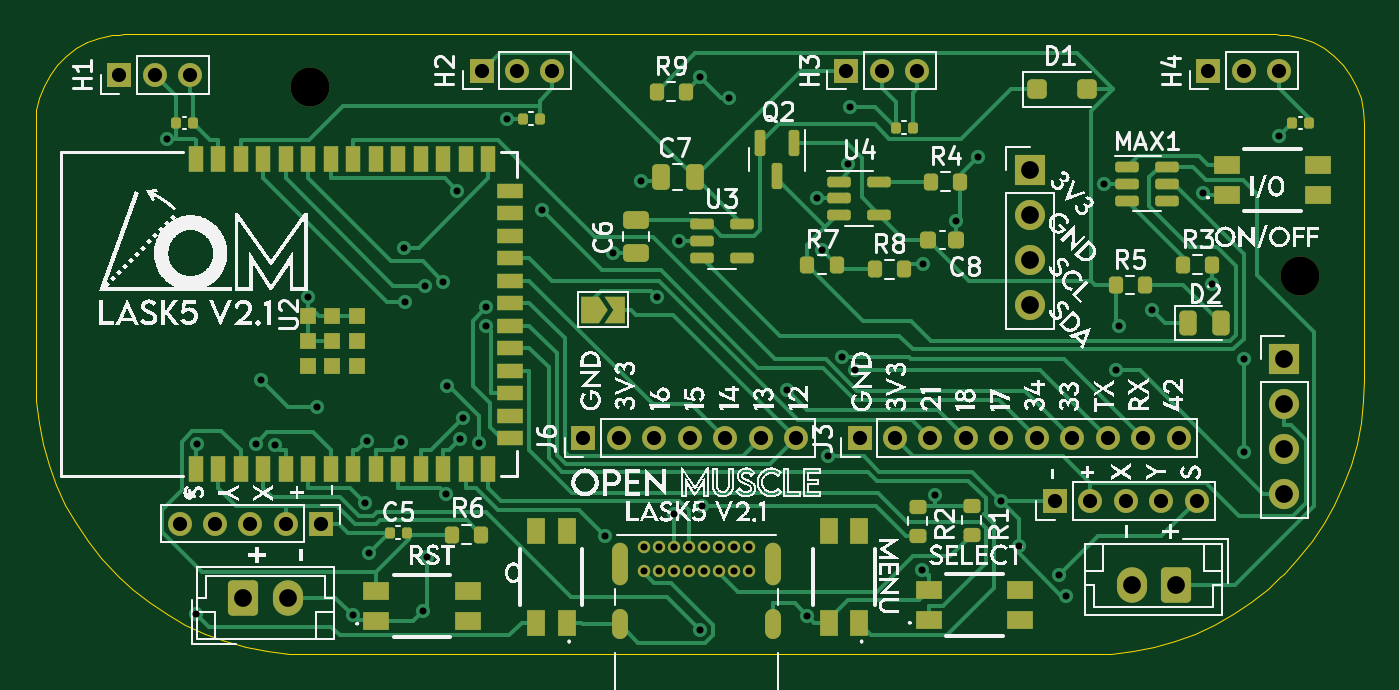
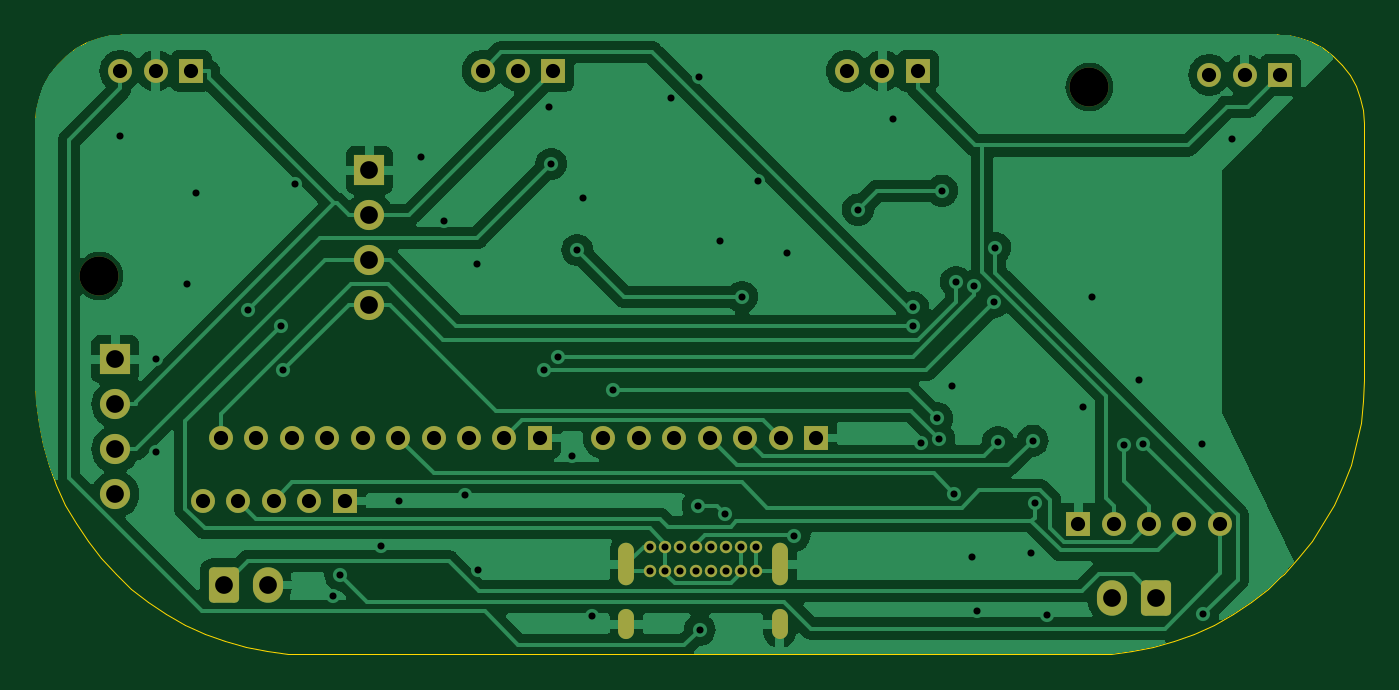
Circuit board: 11 layer files. Board 75.0 x 35.0 mm.
- bottom_copper: LASK5_V2-0-B_Cu.gbr (90824 bytes)
- bottom_mask: LASK5_V2-0-B_Mask.gbr (3708 bytes)
- paste: LASK5_V2-0-B_Paste.gbr (453 bytes)
- bottom_silk: LASK5_V2-0-B_Silkscreen.gbr (454 bytes)
- outline: LASK5_V2-0-Edge_Cuts.gbr (4205 bytes)
- top_copper: LASK5_V2-0-F_Cu.gbr (40183 bytes)
- top_mask: LASK5_V2-0-F_Mask.gbr (9267 bytes)
- paste: LASK5_V2-0-F_Paste.gbr (6107 bytes)
- top_silk: LASK5_V2-0-F_Silkscreen.gbr (393273 bytes)
- drill: LASK5_V2-0-NPTH.drl (357 bytes)
- drill: LASK5_V2-0-PTH.drl (2701 bytes)

=== bottom_copper: LASK5_V2-0-B_Cu.gbr (90824 bytes, source omitted) ===
=== bottom_mask: LASK5_V2-0-B_Mask.gbr ===
%TF.GenerationSoftware,KiCad,Pcbnew,7.0.7*%
%TF.CreationDate,2025-04-06T11:57:42-05:00*%
%TF.ProjectId,LASK5_V2-0,4c41534b-355f-4563-922d-302e6b696361,rev?*%
%TF.SameCoordinates,Original*%
%TF.FileFunction,Soldermask,Bot*%
%TF.FilePolarity,Negative*%
%FSLAX46Y46*%
G04 Gerber Fmt 4.6, Leading zero omitted, Abs format (unit mm)*
G04 Created by KiCad (PCBNEW 7.0.7) date 2025-04-06 11:57:42*
%MOMM*%
%LPD*%
G01*
G04 APERTURE LIST*
G04 Aperture macros list*
%AMRoundRect*
0 Rectangle with rounded corners*
0 $1 Rounding radius*
0 $2 $3 $4 $5 $6 $7 $8 $9 X,Y pos of 4 corners*
0 Add a 4 corners polygon primitive as box body*
4,1,4,$2,$3,$4,$5,$6,$7,$8,$9,$2,$3,0*
0 Add four circle primitives for the rounded corners*
1,1,$1+$1,$2,$3*
1,1,$1+$1,$4,$5*
1,1,$1+$1,$6,$7*
1,1,$1+$1,$8,$9*
0 Add four rect primitives between the rounded corners*
20,1,$1+$1,$2,$3,$4,$5,0*
20,1,$1+$1,$4,$5,$6,$7,0*
20,1,$1+$1,$6,$7,$8,$9,0*
20,1,$1+$1,$8,$9,$2,$3,0*%
G04 Aperture macros list end*
%ADD10R,1.700000X1.700000*%
%ADD11O,1.700000X1.700000*%
%ADD12R,1.350000X1.350000*%
%ADD13O,1.350000X1.350000*%
%ADD14C,2.200000*%
%ADD15RoundRect,0.250000X0.600000X0.750000X-0.600000X0.750000X-0.600000X-0.750000X0.600000X-0.750000X0*%
%ADD16O,1.700000X2.000000*%
%ADD17RoundRect,0.250000X-0.600000X-0.750000X0.600000X-0.750000X0.600000X0.750000X-0.600000X0.750000X0*%
%ADD18C,0.700000*%
%ADD19O,0.900000X2.400000*%
%ADD20O,0.900000X1.700000*%
G04 APERTURE END LIST*
D10*
%TO.C,J9*%
X170688000Y-73787000D03*
D11*
X170688000Y-76327000D03*
X170688000Y-78867000D03*
X170688000Y-81407000D03*
%TD*%
D12*
%TO.C,J3*%
X161068000Y-88900000D03*
D13*
X163068000Y-88900000D03*
X165068000Y-88900000D03*
X167068000Y-88900000D03*
X169068000Y-88900000D03*
X171068000Y-88900000D03*
X173068000Y-88900000D03*
X175068000Y-88900000D03*
X177068000Y-88900000D03*
X179068000Y-88900000D03*
%TD*%
D12*
%TO.C,H2*%
X139732000Y-68167600D03*
D13*
X141732000Y-68167600D03*
X143732000Y-68167600D03*
%TD*%
D14*
%TO.C,H8*%
X130048000Y-69088000D03*
%TD*%
D12*
%TO.C,Joystick1*%
X172085000Y-92456000D03*
D13*
X174085000Y-92456000D03*
X176085000Y-92456000D03*
X178085000Y-92456000D03*
X180085000Y-92456000D03*
%TD*%
D12*
%TO.C,H4*%
X180753000Y-68167600D03*
D13*
X182753000Y-68167600D03*
X184753000Y-68167600D03*
%TD*%
D12*
%TO.C,J6*%
X145480000Y-88900000D03*
D13*
X147480000Y-88900000D03*
X149480000Y-88900000D03*
X151480000Y-88900000D03*
X153480000Y-88900000D03*
X155480000Y-88900000D03*
X157480000Y-88900000D03*
%TD*%
D14*
%TO.C,H7*%
X185928000Y-79756000D03*
%TD*%
D15*
%TO.C,BattExtLTC4054*%
X178923000Y-97201000D03*
D16*
X176423000Y-97201000D03*
%TD*%
D17*
%TO.C,J2*%
X126278000Y-97917000D03*
D16*
X128778000Y-97917000D03*
%TD*%
D12*
%TO.C,Joystick2*%
X130683000Y-93726000D03*
D13*
X128683000Y-93726000D03*
X126683000Y-93726000D03*
X124683000Y-93726000D03*
X122683000Y-93726000D03*
%TD*%
D18*
%TO.C,P1*%
X148881000Y-95043000D03*
X149731000Y-95043000D03*
X150581000Y-95043000D03*
X151431000Y-95043000D03*
X152281000Y-95043000D03*
X153131000Y-95043000D03*
X153981000Y-95043000D03*
X154831000Y-95043000D03*
X154831000Y-96393000D03*
X153981000Y-96393000D03*
X153131000Y-96393000D03*
X152281000Y-96393000D03*
X151431000Y-96393000D03*
X150581000Y-96393000D03*
X149731000Y-96393000D03*
X148881000Y-96393000D03*
D19*
X147531000Y-96023000D03*
D20*
X147531000Y-99403000D03*
D19*
X156181000Y-96023000D03*
D20*
X156181000Y-99403000D03*
%TD*%
D12*
%TO.C,H1*%
X119285000Y-68398600D03*
D13*
X121285000Y-68398600D03*
X123285000Y-68398600D03*
%TD*%
D12*
%TO.C,H3*%
X160306000Y-68167600D03*
D13*
X162306000Y-68167600D03*
X164306000Y-68167600D03*
%TD*%
D10*
%TO.C,J1*%
X185039000Y-84455000D03*
D11*
X185039000Y-86995000D03*
X185039000Y-89535000D03*
X185039000Y-92075000D03*
%TD*%
M02*

=== paste: LASK5_V2-0-B_Paste.gbr ===
%TF.GenerationSoftware,KiCad,Pcbnew,7.0.7*%
%TF.CreationDate,2025-04-06T11:57:42-05:00*%
%TF.ProjectId,LASK5_V2-0,4c41534b-355f-4563-922d-302e6b696361,rev?*%
%TF.SameCoordinates,Original*%
%TF.FileFunction,Paste,Bot*%
%TF.FilePolarity,Positive*%
%FSLAX46Y46*%
G04 Gerber Fmt 4.6, Leading zero omitted, Abs format (unit mm)*
G04 Created by KiCad (PCBNEW 7.0.7) date 2025-04-06 11:57:42*
%MOMM*%
%LPD*%
G01*
G04 APERTURE LIST*
G04 APERTURE END LIST*
M02*

=== bottom_silk: LASK5_V2-0-B_Silkscreen.gbr ===
%TF.GenerationSoftware,KiCad,Pcbnew,7.0.7*%
%TF.CreationDate,2025-04-06T11:57:42-05:00*%
%TF.ProjectId,LASK5_V2-0,4c41534b-355f-4563-922d-302e6b696361,rev?*%
%TF.SameCoordinates,Original*%
%TF.FileFunction,Legend,Bot*%
%TF.FilePolarity,Positive*%
%FSLAX46Y46*%
G04 Gerber Fmt 4.6, Leading zero omitted, Abs format (unit mm)*
G04 Created by KiCad (PCBNEW 7.0.7) date 2025-04-06 11:57:42*
%MOMM*%
%LPD*%
G01*
G04 APERTURE LIST*
G04 APERTURE END LIST*
M02*

=== outline: LASK5_V2-0-Edge_Cuts.gbr ===
%TF.GenerationSoftware,KiCad,Pcbnew,7.0.7*%
%TF.CreationDate,2025-04-06T11:57:42-05:00*%
%TF.ProjectId,LASK5_V2-0,4c41534b-355f-4563-922d-302e6b696361,rev?*%
%TF.SameCoordinates,Original*%
%TF.FileFunction,Profile,NP*%
%FSLAX46Y46*%
G04 Gerber Fmt 4.6, Leading zero omitted, Abs format (unit mm)*
G04 Created by KiCad (PCBNEW 7.0.7) date 2025-04-06 11:57:42*
%MOMM*%
%LPD*%
G01*
G04 APERTURE LIST*
%TA.AperFunction,Profile*%
%ADD10C,0.003779*%
%TD*%
G04 APERTURE END LIST*
D10*
X125263998Y-100360997D02*
X124122000Y-99940000D01*
X183164992Y-98160001D02*
X182152991Y-98836000D01*
X186630988Y-66572000D02*
X187256995Y-66914001D01*
X118144999Y-66322999D02*
X118841998Y-66171001D01*
X181090995Y-99431001D02*
X179985992Y-99940000D01*
X188373992Y-91551999D02*
X187864997Y-92656999D01*
X187269996Y-93718999D02*
X186593993Y-94731000D01*
X114756999Y-69711000D02*
X115006000Y-69043000D01*
X179985992Y-99940000D02*
X178843993Y-100360997D01*
X152053996Y-101120000D02*
X130053998Y-101120000D01*
X128837999Y-101072000D02*
X127629000Y-100928998D01*
X114554000Y-71120000D02*
X114604999Y-70408000D01*
X115734000Y-91551999D02*
X115312999Y-90410001D01*
X115006000Y-69043000D02*
X115347999Y-68417000D01*
X189125991Y-89238000D02*
X188794990Y-90410001D01*
X121954998Y-98836000D02*
X120942999Y-98160001D01*
X116838000Y-93718999D02*
X116242999Y-92656999D01*
X186593993Y-94731000D02*
X185839988Y-95686000D01*
X118268000Y-95686000D02*
X117513999Y-94731000D01*
X124122000Y-99940000D02*
X123016998Y-99431001D01*
X178843993Y-100360997D02*
X177671989Y-100691999D01*
X117477000Y-66572000D02*
X118144999Y-66322999D01*
X127629000Y-100928998D02*
X126435999Y-100691999D01*
X114604999Y-70408000D02*
X114756999Y-69711000D01*
X184821998Y-96757396D02*
X184119994Y-97405999D01*
X185013991Y-96579999D02*
X184821998Y-96757396D01*
X177671989Y-100691999D02*
X176478995Y-100928998D01*
X118841998Y-66171001D02*
X119285998Y-66139197D01*
X187864997Y-92656999D02*
X187269996Y-93718999D01*
X126435999Y-100691999D02*
X125263998Y-100360997D01*
X185839988Y-95686000D02*
X185013991Y-96579999D01*
X189553992Y-83620000D02*
X189553992Y-85620000D01*
X116242999Y-92656999D02*
X115734000Y-91551999D01*
X176478995Y-100928998D02*
X175269996Y-101072000D01*
X184821998Y-66139197D02*
X185265998Y-66171001D01*
X188332992Y-67846000D02*
X188759994Y-68417000D01*
X174053996Y-101120000D02*
X152053996Y-101120000D01*
X189350989Y-69711000D02*
X189502997Y-70408000D01*
X117513999Y-94731000D02*
X116838000Y-93718999D01*
X114602000Y-86836000D02*
X114554000Y-85620000D01*
X184119994Y-97405999D02*
X183164992Y-98160001D01*
X114982001Y-89238000D02*
X114745002Y-88044999D01*
X119285998Y-66139197D02*
X119554000Y-66120000D01*
X119987998Y-97405999D02*
X119285998Y-96757396D01*
X130053998Y-101120000D02*
X128837999Y-101072000D01*
X185962989Y-66322999D02*
X186630988Y-66572000D01*
X184553992Y-66120000D02*
X184821998Y-66139197D01*
X189505988Y-86836000D02*
X189362990Y-88044999D01*
X115775000Y-67846000D02*
X116280002Y-67341001D01*
X189101997Y-69043000D02*
X189350989Y-69711000D01*
X115347999Y-68417000D02*
X115775000Y-67846000D01*
X182152991Y-98836000D02*
X181090995Y-99431001D01*
X119554000Y-66120000D02*
X152053996Y-66120000D01*
X114554000Y-83620000D02*
X114554000Y-71120000D01*
X120942999Y-98160001D02*
X119987998Y-97405999D01*
X114745002Y-88044999D02*
X114602000Y-86836000D01*
X188794990Y-90410001D02*
X188373992Y-91551999D01*
X187256995Y-66914001D02*
X187827994Y-67341001D01*
X116280002Y-67341001D02*
X116851001Y-66914001D01*
X115312999Y-90410001D02*
X114982001Y-89238000D01*
X187827994Y-67341001D02*
X188332992Y-67846000D01*
X185265998Y-66171001D02*
X185962989Y-66322999D01*
X114554000Y-85620000D02*
X114554000Y-83620000D01*
X119094000Y-96579999D02*
X118268000Y-95686000D01*
X119285998Y-96757396D02*
X119094000Y-96579999D01*
X175269996Y-101072000D02*
X174053996Y-101120000D01*
X123016998Y-99431001D02*
X121954998Y-98836000D01*
X189502997Y-70408000D02*
X189553992Y-71120000D01*
X189553992Y-71120000D02*
X189553992Y-83620000D01*
X152053996Y-66120000D02*
X184553992Y-66120000D01*
X116851001Y-66914001D02*
X117477000Y-66572000D01*
X189553992Y-85620000D02*
X189505988Y-86836000D01*
X188759994Y-68417000D02*
X189101997Y-69043000D01*
X189362990Y-88044999D02*
X189125991Y-89238000D01*
M02*

=== top_copper: LASK5_V2-0-F_Cu.gbr (40183 bytes, source omitted) ===
=== top_mask: LASK5_V2-0-F_Mask.gbr (9267 bytes, source omitted) ===
=== paste: LASK5_V2-0-F_Paste.gbr ===
%TF.GenerationSoftware,KiCad,Pcbnew,7.0.7*%
%TF.CreationDate,2025-04-06T11:57:42-05:00*%
%TF.ProjectId,LASK5_V2-0,4c41534b-355f-4563-922d-302e6b696361,rev?*%
%TF.SameCoordinates,Original*%
%TF.FileFunction,Paste,Top*%
%TF.FilePolarity,Positive*%
%FSLAX46Y46*%
G04 Gerber Fmt 4.6, Leading zero omitted, Abs format (unit mm)*
G04 Created by KiCad (PCBNEW 7.0.7) date 2025-04-06 11:57:42*
%MOMM*%
%LPD*%
G01*
G04 APERTURE LIST*
G04 Aperture macros list*
%AMRoundRect*
0 Rectangle with rounded corners*
0 $1 Rounding radius*
0 $2 $3 $4 $5 $6 $7 $8 $9 X,Y pos of 4 corners*
0 Add a 4 corners polygon primitive as box body*
4,1,4,$2,$3,$4,$5,$6,$7,$8,$9,$2,$3,0*
0 Add four circle primitives for the rounded corners*
1,1,$1+$1,$2,$3*
1,1,$1+$1,$4,$5*
1,1,$1+$1,$6,$7*
1,1,$1+$1,$8,$9*
0 Add four rect primitives between the rounded corners*
20,1,$1+$1,$2,$3,$4,$5,0*
20,1,$1+$1,$4,$5,$6,$7,0*
20,1,$1+$1,$6,$7,$8,$9,0*
20,1,$1+$1,$8,$9,$2,$3,0*%
G04 Aperture macros list end*
%ADD10RoundRect,0.140000X-0.140000X-0.170000X0.140000X-0.170000X0.140000X0.170000X-0.140000X0.170000X0*%
%ADD11RoundRect,0.200000X-0.200000X-0.275000X0.200000X-0.275000X0.200000X0.275000X-0.200000X0.275000X0*%
%ADD12RoundRect,0.250000X-0.475000X0.250000X-0.475000X-0.250000X0.475000X-0.250000X0.475000X0.250000X0*%
%ADD13RoundRect,0.150000X-0.150000X0.587500X-0.150000X-0.587500X0.150000X-0.587500X0.150000X0.587500X0*%
%ADD14RoundRect,0.150000X-0.512500X-0.150000X0.512500X-0.150000X0.512500X0.150000X-0.512500X0.150000X0*%
%ADD15RoundRect,0.200000X0.275000X-0.200000X0.275000X0.200000X-0.275000X0.200000X-0.275000X-0.200000X0*%
%ADD16R,1.450000X1.000000*%
%ADD17RoundRect,0.225000X0.225000X0.250000X-0.225000X0.250000X-0.225000X-0.250000X0.225000X-0.250000X0*%
%ADD18RoundRect,0.250000X-0.300000X-0.300000X0.300000X-0.300000X0.300000X0.300000X-0.300000X0.300000X0*%
%ADD19R,0.812800X1.498600*%
%ADD20R,1.498600X0.812800*%
%ADD21R,0.889000X0.889000*%
%ADD22R,1.000000X1.450000*%
%ADD23RoundRect,0.200000X0.200000X0.275000X-0.200000X0.275000X-0.200000X-0.275000X0.200000X-0.275000X0*%
%ADD24RoundRect,0.243750X-0.243750X-0.456250X0.243750X-0.456250X0.243750X0.456250X-0.243750X0.456250X0*%
%ADD25RoundRect,0.250000X0.250000X0.475000X-0.250000X0.475000X-0.250000X-0.475000X0.250000X-0.475000X0*%
G04 APERTURE END LIST*
D10*
%TO.C,C2*%
X122484000Y-71120000D03*
X123444000Y-71120000D03*
%TD*%
D11*
%TO.C,R4*%
X165101000Y-74427000D03*
X166751000Y-74427000D03*
%TD*%
D12*
%TO.C,C6*%
X148452000Y-76581000D03*
X148452000Y-78481000D03*
%TD*%
D11*
%TO.C,R9*%
X149607000Y-69342000D03*
X151257000Y-69342000D03*
%TD*%
D13*
%TO.C,Q2*%
X157353000Y-72263000D03*
X155453000Y-72263000D03*
X156403000Y-74138000D03*
%TD*%
D14*
%TO.C,U4*%
X159904000Y-74427000D03*
X159904000Y-75377000D03*
X159904000Y-76327000D03*
X162179000Y-76327000D03*
X162179000Y-74427000D03*
%TD*%
D15*
%TO.C,R2*%
X164338000Y-94424000D03*
X164338000Y-92774000D03*
%TD*%
D16*
%TO.C,SW_PWR1*%
X181794000Y-75184000D03*
X181794000Y-73484000D03*
X186944000Y-75184000D03*
X186944000Y-73484000D03*
%TD*%
D17*
%TO.C,C8*%
X166497000Y-77729000D03*
X164947000Y-77729000D03*
%TD*%
D14*
%TO.C,U3*%
X152146000Y-76835000D03*
X152146000Y-77785000D03*
X152146000Y-78735000D03*
X154421000Y-78735000D03*
X154421000Y-76835000D03*
%TD*%
D11*
%TO.C,R3*%
X179325000Y-79121000D03*
X180975000Y-79121000D03*
%TD*%
%TO.C,R8*%
X161926000Y-79375000D03*
X163576000Y-79375000D03*
%TD*%
D10*
%TO.C,C4*%
X142042000Y-70866000D03*
X143002000Y-70866000D03*
%TD*%
%TO.C,C5*%
X134549000Y-94234000D03*
X135509000Y-94234000D03*
%TD*%
%TO.C,C3*%
X185476000Y-71120000D03*
X186436000Y-71120000D03*
%TD*%
D18*
%TO.C,D1*%
X171087000Y-69215000D03*
X173887000Y-69215000D03*
%TD*%
D15*
%TO.C,R1*%
X167386000Y-94361000D03*
X167386000Y-92711000D03*
%TD*%
D16*
%TO.C,SW_SEL1*%
X164973000Y-99187000D03*
X164973000Y-97487000D03*
X170123000Y-99187000D03*
X170123000Y-97487000D03*
%TD*%
D11*
%TO.C,R7*%
X158116000Y-79121000D03*
X159766000Y-79121000D03*
%TD*%
D19*
%TO.C,U2*%
X123591000Y-90665000D03*
X124861000Y-90665000D03*
X126131000Y-90665000D03*
X127401000Y-90665000D03*
X128671000Y-90665000D03*
X129941000Y-90665000D03*
X131211000Y-90665000D03*
X132481000Y-90665000D03*
X133751000Y-90665000D03*
X135021000Y-90665000D03*
X136291000Y-90665000D03*
X137561000Y-90665000D03*
X138831000Y-90665000D03*
X140101000Y-90665000D03*
D20*
X141351000Y-88900000D03*
X141351000Y-87630000D03*
X141351000Y-86360000D03*
X141351000Y-85090000D03*
X141351000Y-83820000D03*
X141351000Y-82550000D03*
X141351000Y-81280000D03*
X141351000Y-80010000D03*
X141351000Y-78740000D03*
X141351000Y-77470000D03*
X141351000Y-76200000D03*
X141351000Y-74930000D03*
D19*
X140101000Y-73165000D03*
X138831000Y-73165000D03*
X137561000Y-73165000D03*
X136291000Y-73165000D03*
X135021000Y-73165000D03*
X133751000Y-73165000D03*
X132481000Y-73165000D03*
X131211000Y-73165000D03*
X129941000Y-73165000D03*
X128671000Y-73165000D03*
X127401000Y-73165000D03*
X126131000Y-73165000D03*
X124861000Y-73165000D03*
X123591000Y-73165000D03*
D21*
X131311000Y-83415000D03*
X129911000Y-84815000D03*
X131311000Y-84815000D03*
X132711000Y-84815000D03*
X132711000Y-83415000D03*
X132711000Y-82015000D03*
X131311000Y-82015000D03*
X129911000Y-82015000D03*
X129911000Y-83415000D03*
%TD*%
D22*
%TO.C,SW_RST1*%
X144526000Y-99314000D03*
X142826000Y-99314000D03*
X144526000Y-94164000D03*
X142826000Y-94164000D03*
%TD*%
D23*
%TO.C,R6*%
X139700000Y-94361000D03*
X138050000Y-94361000D03*
%TD*%
D24*
%TO.C,D2*%
X179608000Y-82423000D03*
X181483000Y-82423000D03*
%TD*%
D16*
%TO.C,SW_BOOT1*%
X133788000Y-99236000D03*
X133788000Y-97536000D03*
X138938000Y-99236000D03*
X138938000Y-97536000D03*
%TD*%
D11*
%TO.C,R5*%
X175515000Y-80264000D03*
X177165000Y-80264000D03*
%TD*%
D25*
%TO.C,C7*%
X151754000Y-74168000D03*
X149854000Y-74168000D03*
%TD*%
D10*
%TO.C,C1*%
X163096000Y-71374000D03*
X164056000Y-71374000D03*
%TD*%
D14*
%TO.C,MAX1*%
X176160000Y-73599000D03*
X176160000Y-74549000D03*
X176160000Y-75499000D03*
X178435000Y-75499000D03*
X178435000Y-74549000D03*
X178435000Y-73599000D03*
%TD*%
D22*
%TO.C,SW_M1*%
X161036000Y-99314000D03*
X159336000Y-99314000D03*
X161036000Y-94164000D03*
X159336000Y-94164000D03*
%TD*%
M02*

=== top_silk: LASK5_V2-0-F_Silkscreen.gbr (393273 bytes, source omitted) ===
=== drill: LASK5_V2-0-NPTH.drl ===
M48
; DRILL file {KiCad 7.0.7} date Sun Apr  6 11:57:38 2025
; FORMAT={-:-/ absolute / inch / decimal}
; #@! TF.CreationDate,2025-04-06T11:57:38-05:00
; #@! TF.GenerationSoftware,Kicad,Pcbnew,7.0.7
; #@! TF.FileFunction,NonPlated,1,2,NPTH
FMAT,2
INCH
; #@! TA.AperFunction,NonPlated,NPTH,ComponentDrill
T1C0.0866
%
G90
G05
T1
X5.12Y-2.72
X7.32Y-3.14
T0
M30

=== drill: LASK5_V2-0-PTH.drl ===
M48
; DRILL file {KiCad 7.0.7} date Sun Apr  6 11:57:38 2025
; FORMAT={-:-/ absolute / inch / decimal}
; #@! TF.CreationDate,2025-04-06T11:57:38-05:00
; #@! TF.GenerationSoftware,Kicad,Pcbnew,7.0.7
; #@! TF.FileFunction,Plated,1,2,PTH
FMAT,2
INCH
; #@! TA.AperFunction,Plated,PTH,ViaDrill
T1C0.0157
; #@! TA.AperFunction,Plated,PTH,ComponentDrill
T2C0.0157
; #@! TA.AperFunction,Plated,PTH,ComponentDrill
T3C0.0236
; #@! TA.AperFunction,Plated,PTH,ComponentDrill
T4C0.0315
; #@! TA.AperFunction,Plated,PTH,ComponentDrill
T5C0.0394
%
G90
G05
T1
X4.8026Y-2.8351
X4.8669Y-3.8913
X4.8694Y-3.5143
X5.0Y-3.5126
X5.01Y-3.37
X5.0423Y-3.5162
X5.1146Y-3.1877
X5.135Y-3.43
X5.2149Y-3.894
X5.2418Y-3.645
X5.2463Y-3.5057
X5.25Y-3.755
X5.323Y-3.5085
X5.3292Y-3.0775
X5.3316Y-3.1983
X5.37Y-3.885
X5.3757Y-3.1614
X5.38Y-3.765
X5.4162Y-3.1531
X5.4211Y-3.6236
X5.425Y-3.385
X5.4473Y-2.9504
X5.4534Y-3.502
X5.459Y-3.4559
X5.495Y-3.51
X5.5115Y-3.2098
X5.5118Y-3.2511
X5.5573Y-2.7915
X5.6345Y-2.9925
X5.7755Y-3.7175
X5.7922Y-3.0896
X5.8555Y-2.9294
X5.8916Y-3.1865
X5.9292Y-3.6684
X5.9401Y-3.0624
X5.9864Y-3.9263
X5.9869Y-2.6981
X5.9908Y-3.6503
X6.05Y-2.745
X6.1797Y-3.3935
X6.225Y-3.895
X6.2456Y-2.9676
X6.2581Y-3.0819
X6.27Y-3.54
X6.302Y-3.3196
X6.3158Y-2.8907
X6.32Y-2.765
X6.3319Y-3.3488
X6.4795Y-3.7937
X6.4811Y-3.1123
X6.5085Y-3.6273
X6.555Y-3.0172
X6.605Y-2.875
X6.655Y-3.64
X6.695Y-3.74
X6.7849Y-3.8048
X6.8Y-3.85
X6.8854Y-2.935
X6.9111Y-3.3497
X6.9168Y-3.2502
X6.9906Y-3.2164
X7.1047Y-2.9562
X7.125Y-3.158
X7.195Y-3.325
X7.195Y-3.53
X7.2741Y-2.8281
T2
X5.8615Y-3.7419
X5.8615Y-3.795
X5.8949Y-3.7419
X5.8949Y-3.795
X5.9284Y-3.7419
X5.9284Y-3.795
X5.9619Y-3.7419
X5.9619Y-3.795
X5.9953Y-3.7419
X5.9953Y-3.795
X6.0288Y-3.7419
X6.0288Y-3.795
X6.0622Y-3.7419
X6.0622Y-3.795
X6.0957Y-3.7419
X6.0957Y-3.795
T4
X4.6963Y-2.6929
X4.775Y-2.6929
X4.83Y-3.69
X4.8537Y-2.6929
X4.9088Y-3.69
X4.9875Y-3.69
X5.0663Y-3.69
X5.145Y-3.69
X5.5013Y-2.6838
X5.58Y-2.6838
X5.6587Y-2.6838
X5.7276Y-3.5
X5.8063Y-3.5
X5.885Y-3.5
X5.9638Y-3.5
X6.0425Y-3.5
X6.1213Y-3.5
X6.2Y-3.5
X6.3113Y-2.6838
X6.3413Y-3.5
X6.39Y-2.6838
X6.42Y-3.5
X6.4687Y-2.6838
X6.4987Y-3.5
X6.5775Y-3.5
X6.6562Y-3.5
X6.735Y-3.5
X6.775Y-3.64
X6.8137Y-3.5
X6.8537Y-3.64
X6.8924Y-3.5
X6.9325Y-3.64
X6.9712Y-3.5
X7.0112Y-3.64
X7.0499Y-3.5
X7.09Y-3.64
X7.1163Y-2.6838
X7.195Y-2.6838
X7.2737Y-2.6838
T5
X4.9716Y-3.855
X5.07Y-3.855
X6.72Y-2.905
X6.72Y-3.005
X6.72Y-3.105
X6.72Y-3.205
X6.9458Y-3.8268
X7.0442Y-3.8268
X7.285Y-3.325
X7.285Y-3.425
X7.285Y-3.525
X7.285Y-3.625
T3
G00X5.8083Y-3.7509
M15
G01X5.8083Y-3.81
M16
G05
G00X5.8083Y-3.8978
M15
G01X5.8083Y-3.9293
M16
G05
G00X6.1489Y-3.7509
M15
G01X6.1489Y-3.81
M16
G05
G00X6.1489Y-3.8978
M15
G01X6.1489Y-3.9293
M16
G05
T0
M30

